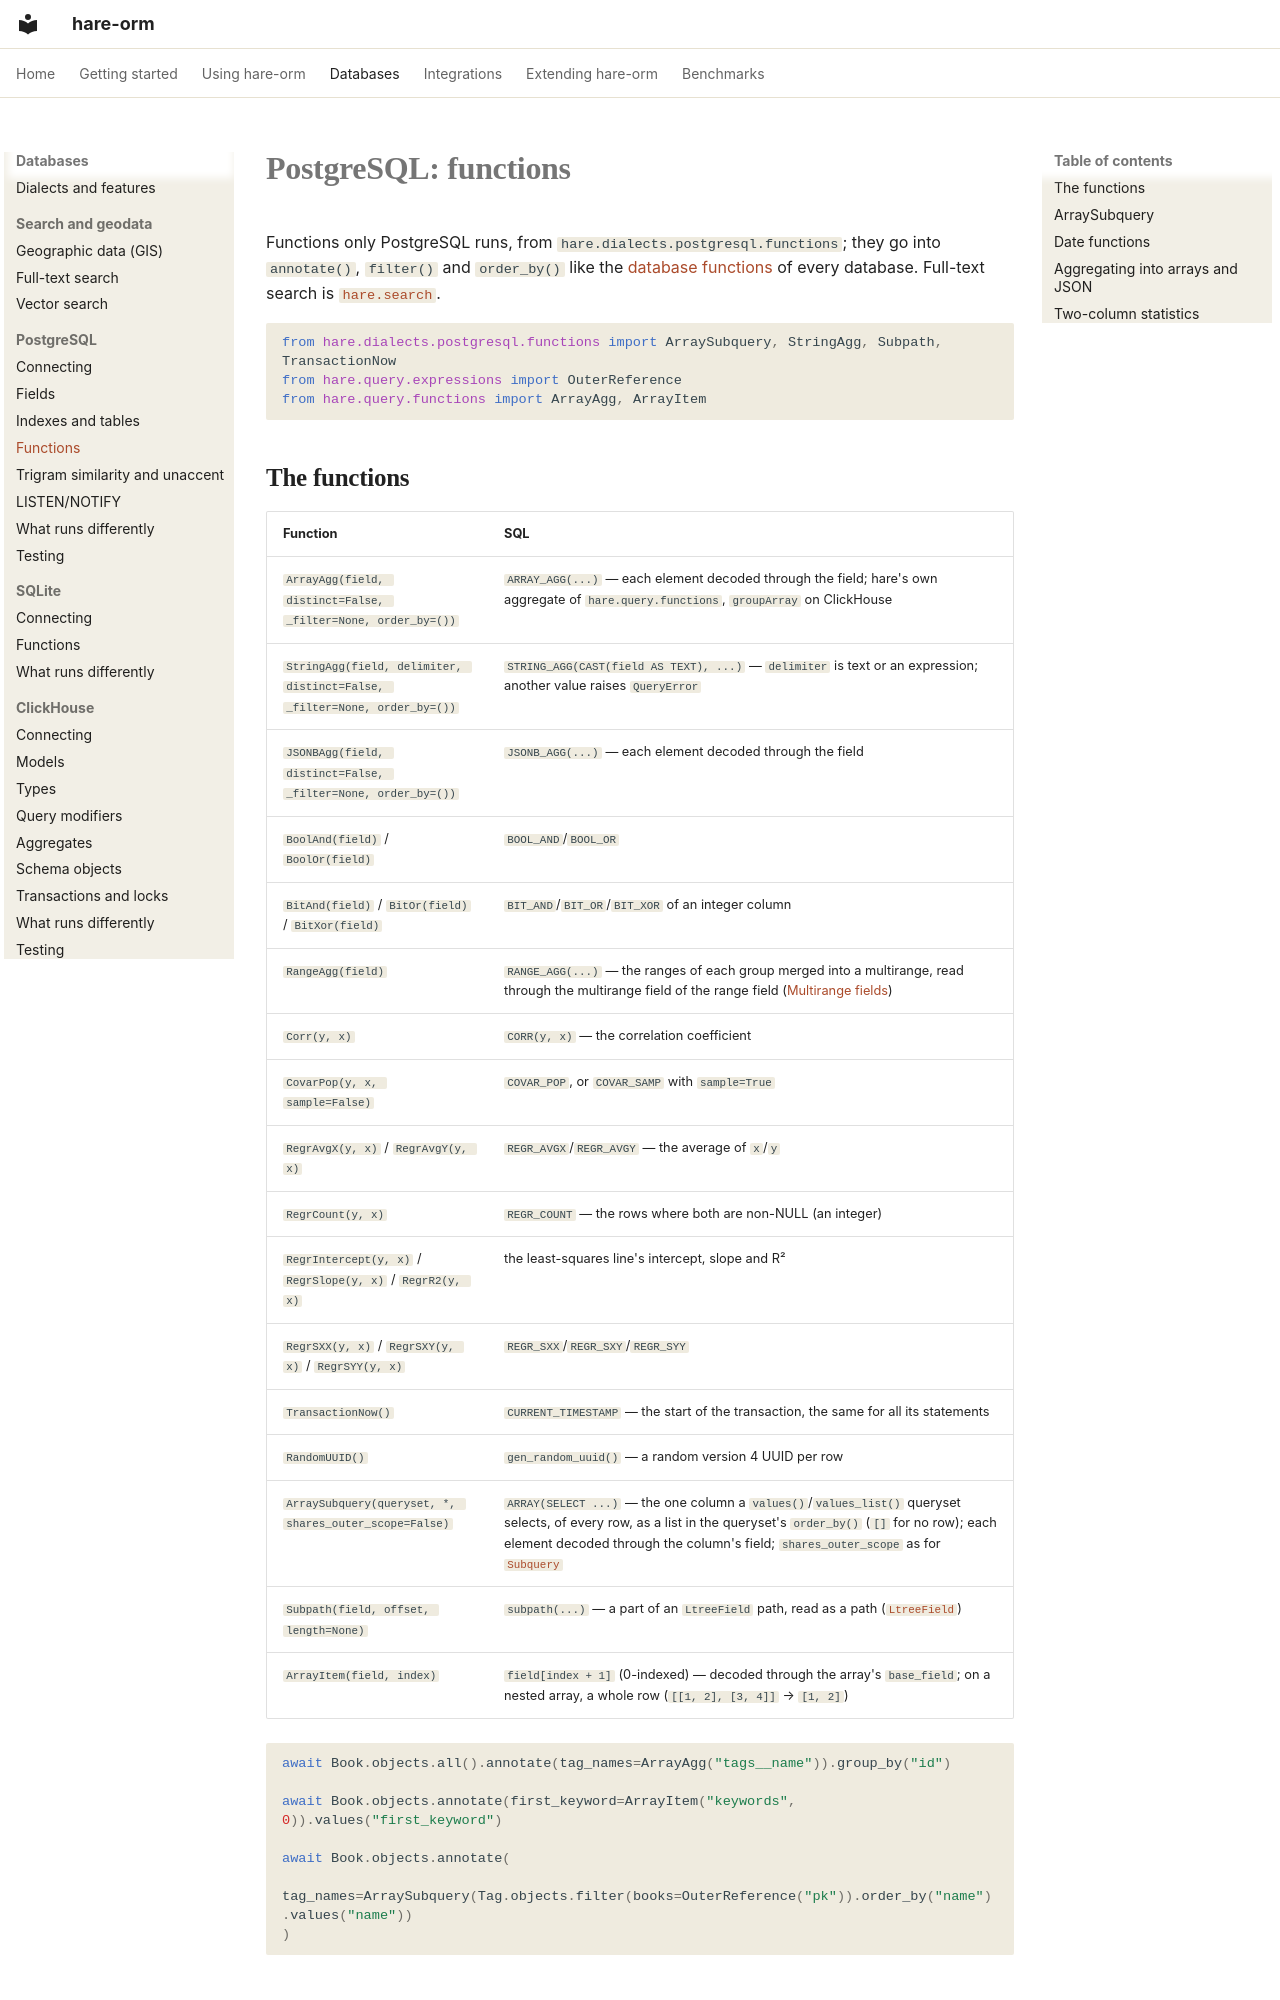

repository: hare-orm/hare-orm · page: dialects/postgresql/functions/index.html · generator: mkdocs

# PostgreSQL: functions

Functions only PostgreSQL runs, from `hare.dialects.postgresql.functions`; they go into `annotate()`,
`filter()` and `order_by()` like the [database functions](../../querying/functions.md) of every database.
Full-text search is [`hare.search`](../search-and-geodata/full-text-search.md).

```python
from hare.dialects.postgresql.functions import ArraySubquery, StringAgg, Subpath, TransactionNow
from hare.query.expressions import OuterReference
from hare.query.functions import ArrayAgg, ArrayItem
```

## <a id="functions"></a>The functions

| Function | SQL |
|---|---|
| `ArrayAgg(field, distinct=False, _filter=None, order_by=())` | `ARRAY_AGG(...)` — each element decoded through the field; hare's own aggregate of `hare.query.functions`, `groupArray` on ClickHouse |
| `StringAgg(field, delimiter, distinct=False, _filter=None, order_by=())` | `STRING_AGG(CAST(field AS TEXT), ...)` — `delimiter` is text or an expression; another value raises `QueryError` |
| `JSONBAgg(field, distinct=False, _filter=None, order_by=())` | `JSONB_AGG(...)` — each element decoded through the field |
| `BoolAnd(field)` / `BoolOr(field)` | `BOOL_AND`/`BOOL_OR` |
| `BitAnd(field)` / `BitOr(field)` / `BitXor(field)` | `BIT_AND`/`BIT_OR`/`BIT_XOR` of an integer column |
| `RangeAgg(field)` | `RANGE_AGG(...)` — the ranges of each group merged into a multirange, read through the multirange field of the range field ([Multirange fields](fields.md#multirange-fields)) |
| `Corr(y, x)` | `CORR(y, x)` — the correlation coefficient |
| `CovarPop(y, x, sample=False)` | `COVAR_POP`, or `COVAR_SAMP` with `sample=True` |
| `RegrAvgX(y, x)` / `RegrAvgY(y, x)` | `REGR_AVGX`/`REGR_AVGY` — the average of `x`/`y` |
| `RegrCount(y, x)` | `REGR_COUNT` — the rows where both are non-NULL (an integer) |
| `RegrIntercept(y, x)` / `RegrSlope(y, x)` / `RegrR2(y, x)` | the least-squares line's intercept, slope and R² |
| `RegrSXX(y, x)` / `RegrSXY(y, x)` / `RegrSYY(y, x)` | `REGR_SXX`/`REGR_SXY`/`REGR_SYY` |
| `TransactionNow()` | `CURRENT_TIMESTAMP` — the start of the transaction, the same for all its statements |
| `RandomUUID()` | `gen_random_uuid()` — a random version 4 UUID per row |
| `ArraySubquery(queryset, *, shares_outer_scope=False)` | `ARRAY(SELECT ...)` — the one column a `values()`/`values_list()` queryset selects, of every row, as a list in the queryset's `order_by()` (`[]` for no row); each element decoded through the column's field; `shares_outer_scope` as for [`Subquery`](../../querying/expressions.md#exists-outerref-subquery) |
| `Subpath(field, offset, length=None)` | `subpath(...)` — a part of an `LtreeField` path, read as a path ([`LtreeField`](fields.md#ltreefield)) |
| `ArrayItem(field, index)` | `field[index + 1]` (0-indexed) — decoded through the array's `base_field`; on a nested array, a whole row (`[[1, 2], [3, 4]]` → `[1, 2]`) |

```python

await Book.objects.all().annotate(tag_names=ArrayAgg("tags__name")).group_by("id")

await Book.objects.annotate(first_keyword=ArrayItem("keywords", 0)).values("first_keyword")

await Book.objects.annotate(
    tag_names=ArraySubquery(Tag.objects.filter(books=OuterReference("pk")).order_by("name").values("name"))
)
```

## <a id="array-subquery"></a>`ArraySubquery`

`ArraySubquery` takes a queryset selecting exactly one column — a model queryset or one selecting several
raises `QueryError`. Its value is an `ArrayField` of the column's field, so the `ArrayField` lookups
filter it. On another dialect it raises `UnSupportedError` before the query is sent.

## <a id="date-functions"></a>Date functions

`TruncYear`/`TruncMonth`/`TruncDay` and `ExtractYear`/`ExtractMonth`/`ExtractDay` are the date functions
of `hare.query.functions`; they work on every database — see
[Date functions](../../querying/functions.md#date-functions).
